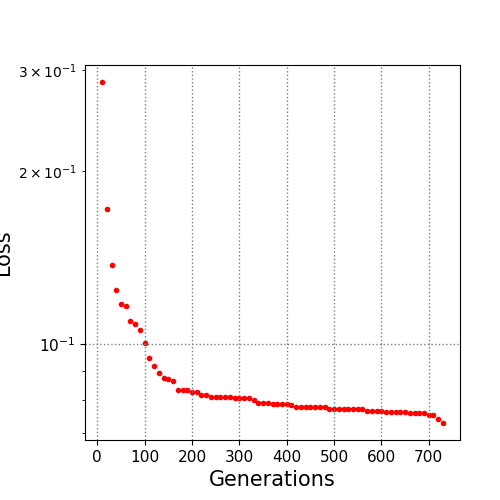

Data behind this chart, as committed beside it:
10.0, 0.285778
20.0, 0.1722
30.0, 0.1375
40.0, 0.1243
50.0, 0.1177
60.0, 0.1168
70.0, 0.1098
80.0, 0.1087
90.0, 0.1058
100.0, 0.1007
110.0, 0.09465
120.0, 0.09161
130.0, 0.08931
140.0, 0.08741
150.0, 0.08703
160.0, 0.08633
170.0, 0.08341
180.0, 0.08325
190.0, 0.08325
200.0, 0.08272
210.0, 0.08256
220.0, 0.08168
230.0, 0.08157
240.0, 0.08106
250.0, 0.08106
260.0, 0.08099
270.0, 0.08099
280.0, 0.08099
290.0, 0.08077
300.0, 0.08052
310.0, 0.08052
320.0, 0.08052
330.0, 0.08008
340.0, 0.0791
350.0, 0.0791
360.0, 0.07905
370.0, 0.07886
380.0, 0.07886
390.0, 0.07879
400.0, 0.07879
410.0, 0.07844
420.0, 0.07783
430.0, 0.07783
440.0, 0.07783
450.0, 0.07783
460.0, 0.07782
470.0, 0.07781
480.0, 0.07772
490.0, 0.07705
500.0, 0.07705
510.0, 0.07705
520.0, 0.07705
530.0, 0.07705
540.0, 0.07705
550.0, 0.07705
560.0, 0.07705
570.0, 0.07671
580.0, 0.07645
590.0, 0.07645
600.0, 0.07645
610.0, 0.07624
... 12 more rows
